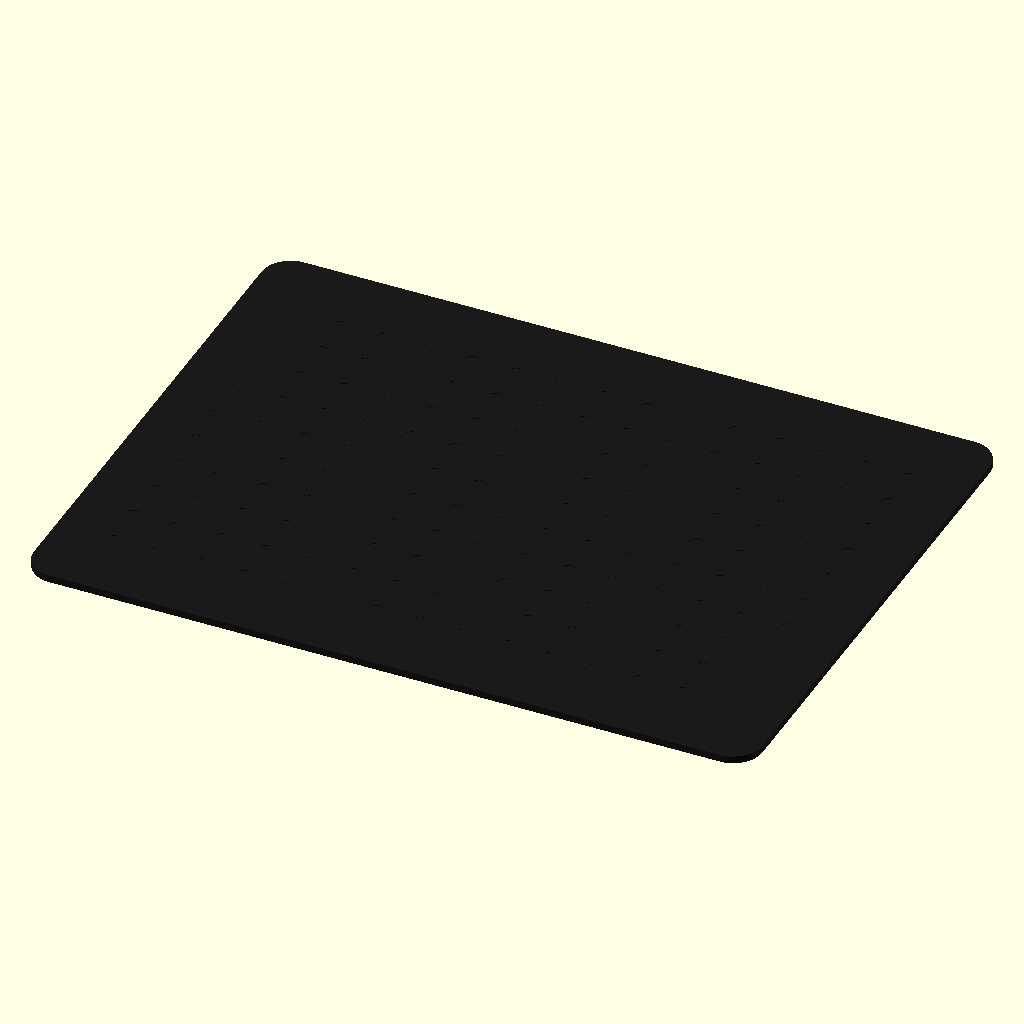
Cell 1 — every parameter at its default value.
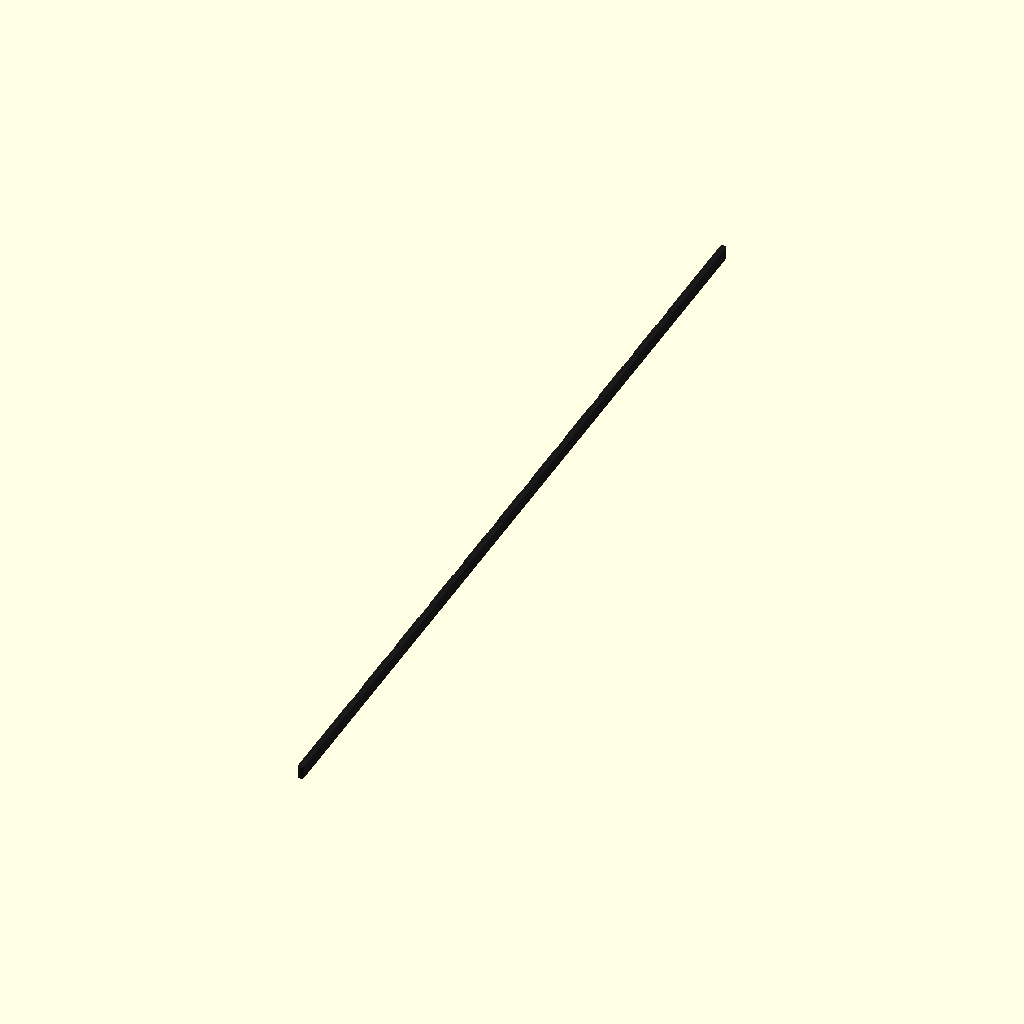
Cell 2: the same model with sheet_length = 1.
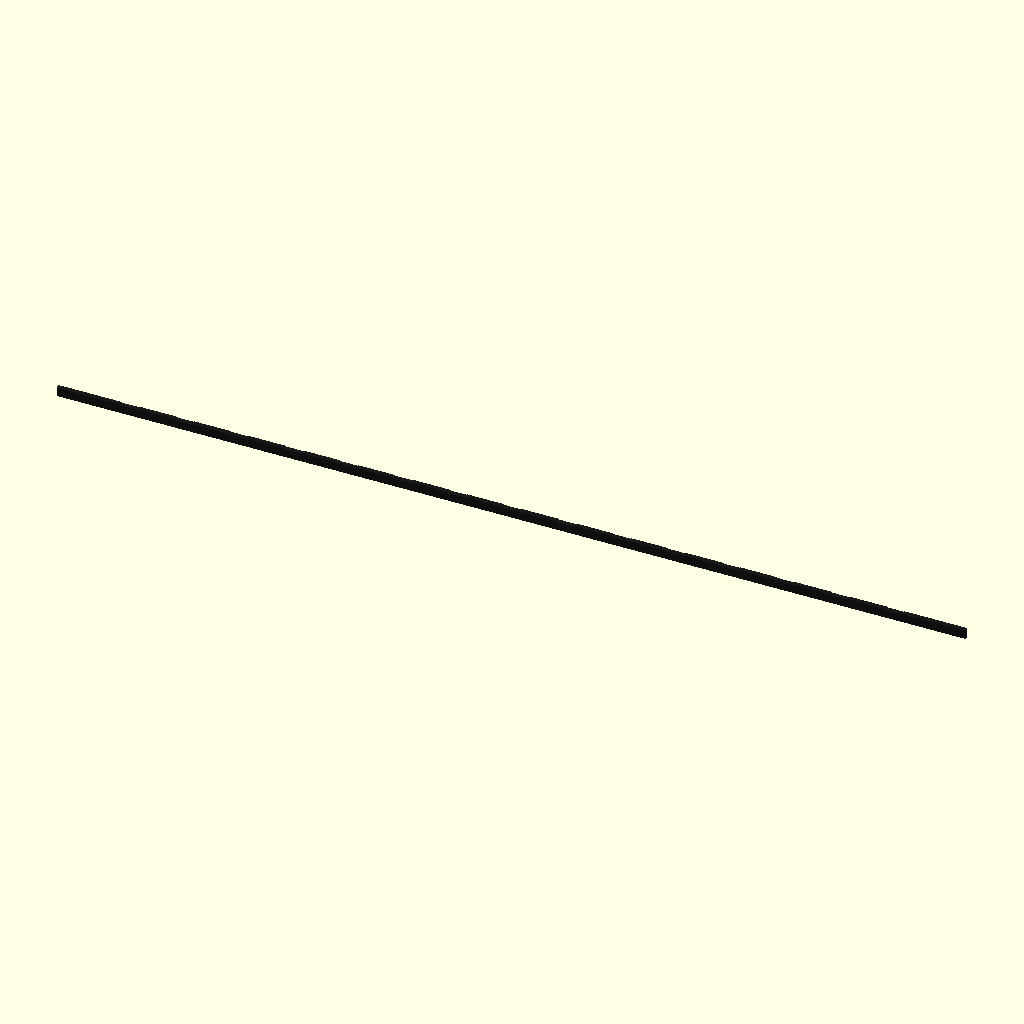
Cell 3: sheet_width = 1 (everything else at default).
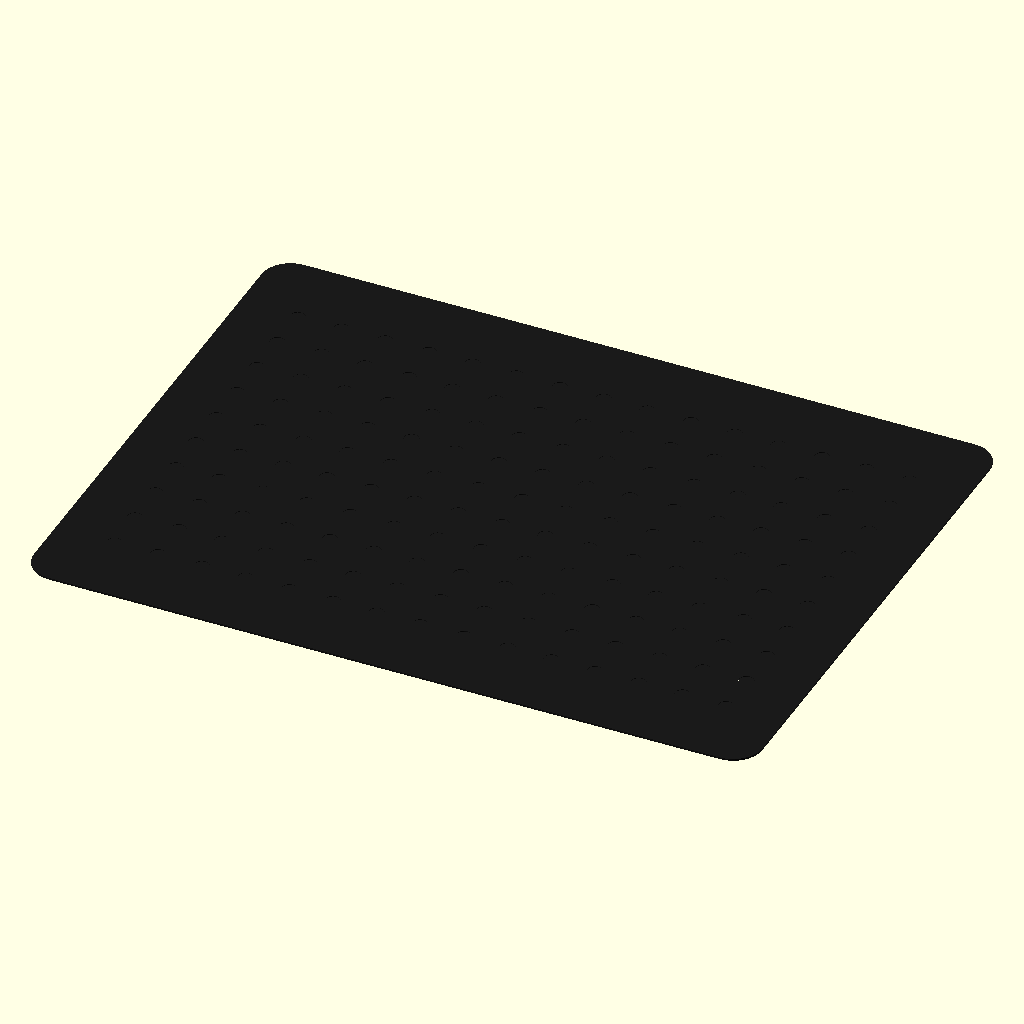
Cell 4: sheet_thickness = 0.5 (everything else at default).
The same orthographic view direction (rotation 55°, 0°, 25°; colour scheme Cornfield) for every cell, with the view re-fitted per cell, so scale and position can differ between cells.
Source of the model, results/craft/scad/sheet__CF3.scad:
// Sheet carbon fiber (single connected solid)

// Parameters
sheet_length = 200; //[100:400:1]
sheet_width = 150;  //[75:300:1]
sheet_thickness = 2; //[1:6:0.5]
corner_radius = 8;  //[4:16:1]
edge_chamfer = 0.8; //[0.3:2:0.1]
texture_depth = 0.15; //[0.05:0.4:0.05]
texture_pitch = 12; //[6:24:1]
texture_bump_radius = 2; //[1:4:0.5]
texture_margin = 10; //[5:25:1]
overlap = 1; //[0.5:2:0.1]

$fn = 64;

// Helpers
function clamp(v, lo, hi) = v < lo ? lo : (v > hi ? hi : v);

// 2D rounded rectangle (for robust extrusion)
module rounded_rect_2d(L, W, R) {
  R2 = clamp(R, 0, min(L, W)/2);
  hull() {
    for (sx = [-1, 1], sy = [-1, 1])
      translate([sx*(L/2 - R2), sy*(W/2 - R2)])
        circle(r=R2);
  }
}

// Base plate with rounded corners and slight edge chamfer (via 2D offset)
module plate() {
  // Keep chamfer within feasible range
  ch = clamp(edge_chamfer, 0, min(sheet_length, sheet_width)/10);

  linear_extrude(height=sheet_thickness, center=true, convexity=10)
    offset(delta=ch)
      rounded_rect_2d(sheet_length - 2*ch, sheet_width - 2*ch, corner_radius - ch);
}

// Surface texture: shallow dimples on top face, kept inside margins
module texture_dimples() {
  // Ensure at least one dimple and valid spacing
  usable_L = max(0, sheet_length - 2*texture_margin);
  usable_W = max(0, sheet_width  - 2*texture_margin);

  nx = max(1, floor(usable_L / texture_pitch));
  ny = max(1, floor(usable_W / texture_pitch));

  // Center the grid within the usable area
  x0 = - (nx - 1) * texture_pitch / 2;
  y0 = - (ny - 1) * texture_pitch / 2;

  // Place dimples so they cut into the top surface (connected solid remains)
  zpos = sheet_thickness/2 - texture_depth/2 + overlap/2;

  for (ix = [0:nx-1])
    for (iy = [0:ny-1])
      translate([x0 + ix*texture_pitch, y0 + iy*texture_pitch, zpos])
        cylinder(r=texture_bump_radius, h=texture_depth + overlap, center=true);
}

// Final output
module final_sheet() {
  difference() {
    plate();
    texture_dimples();
  }
}

color([0.1, 0.1, 0.1]) final_sheet();
Customizer parameters (derived from the source; name, type, default, range or options):
sheet_length: number, default 200, range 1 to 100, step 400
sheet_width: number, default 150, range 1 to 75, step 300
sheet_thickness: number, default 2, range 0.5 to 1, step 6
corner_radius: number, default 8, range 1 to 4, step 16
edge_chamfer: number, default 0.8, range 0.1 to 0.3, step 2
texture_depth: number, default 0.15, range 0.05 to 0.05, step 0.4
texture_pitch: number, default 12, range 1 to 6, step 24
texture_bump_radius: number, default 2, range 0.5 to 1, step 4
texture_margin: number, default 10, range 1 to 5, step 25
overlap: number, default 1, range 0.1 to 0.5, step 2
